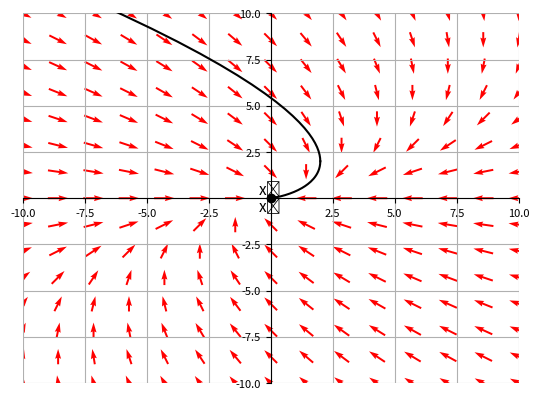

The matplotlib source for this figure:
import numpy as np
from matplotlib import pyplot as plt, ticker
from scipy import integrate


class ODEPlot:
    def __init__(self, function_1, function_2, xAsix, yAxis, tRange=(-20, 20)):
        self.function_1 = function_1
        self.function_2 = function_2
        self.tStart, self.tEnd = tRange
        self.function = lambda x, y, t=0: [self.function_1(x, y), self.function_2(x, y)]
        self.xStart, self.xEnd = xAsix
        self.yStart, self.yEnd = yAxis
        self.points = []
        self.startConditions = []
        self.artist = []

    def addPoint(self, x, y, color, label=None):
        self.points.append((x, y, color, label))

    def addInitalStartConditons(self, x, y, color, customTrange=None, legend=False):
        self.startConditions.append((x, y, color, customTrange, legend))

    def addCircle(self, x, y, radius, color='black', lineType='--', label=None):
        self.artist.append(plt.Circle((x, y), radius, color=color, fill=False, linestyle=lineType, label=label))

    def save(self, filename):
        # plt.style.use('ggplot')
        np.seterr(divide='ignore', invalid='ignore')

        x = np.linspace(self.xStart, self.xEnd, 15)
        y = np.linspace(self.yStart, self.yEnd, 15)
        X1, Y1 = np.meshgrid(x, y)
        dx1, dx2 = self.function(X1, Y1)

        M = (np.hypot(dx1, dx2))
        M[M == 0] = 1.
        dx1 /= M
        dx2 /= M

        plt.figure()
        plt.quiver(x, y, dx1, dx2, color='red', scale_units='xy', pivot='mid')

        for start in self.startConditions:
            x, y, color, customTrange, legend = start

            N = 500
            if customTrange is None:
                t = np.linspace(self.tStart, self.tEnd, N)
            else:
                t = np.linspace(customTrange[0], customTrange[1], N)
            tNegative = np.flip(t[t < 0])
            tPositve = t[t >= 0]

            def fun(p, t):
                return self.function(p[0], p[1], t)

            legendEntry = None
            if legend:
                legendEntry = "x₁, x₂ = {0}, {1}".format(x, y)
            if len(tNegative) > 0:
                output = integrate.odeint(fun, [x, y], tNegative)
                plt.plot(output[:, 0], output[:, 1], color=color)

            if len(tPositve) > 0:
                output = integrate.odeint(fun, [x, y], tPositve)
                plt.plot(output[:, 0], output[:, 1], color=color, label=legendEntry)

        ax = plt.gca()
        for circle in self.artist:
            ax.add_artist(circle)

        plt.grid(False)
        plt.xlim(self.xStart, self.xEnd)
        plt.ylim(self.yStart, self.yEnd)
        # TODO move to own function

        ax.grid(True)
        ax.spines['left'].set_position('zero')
        ax.spines['right'].set_color('none')
        ax.spines['bottom'].set_position('zero')
        ax.spines['top'].set_color('none')
        ax.tick_params(axis='both', which='major', labelsize=8)
        ax.tick_params(axis='both', which='minor', labelsize=6)



        func = lambda x, pos: "" if np.isclose(x, 0) else x
        plt.gca().xaxis.set_major_formatter(ticker.FuncFormatter(func))
        plt.gca().yaxis.set_major_formatter(ticker.FuncFormatter(func))

        current_handles, current_labels = plt.gca().get_legend_handles_labels()
        if len(current_labels) > 0:
            plt.legend(loc="lower center", bbox_to_anchor=(0.5, -0.15), ncol=3, fancybox=True, prop={'size': 10},
                       markerscale=0.5)

        for point in self.points:
            x, y, color, label = point
            plt.plot(x, y, 'o', color=color, label=label)

        ax.xaxis.set_label_coords(1.05, 0.5)
        ax.yaxis.set_label_coords(0.5, 1.02)
        plt.xlabel('x₁', fontsize=11)
        plt.ylabel('x₂', fontsize=11, rotation='horizontal')
        plt.savefig(filename, dpi=100, bbox_inches='tight')


def run():
    ode = ODEPlot(lambda x, y: -x + y, lambda x, y: -y, (-10, 10), (-10, 10))
    ode.addPoint(0, 0, 'black')
    ode.addInitalStartConditons(2, 2, 'black')
    ode.save('test.png')


run()
